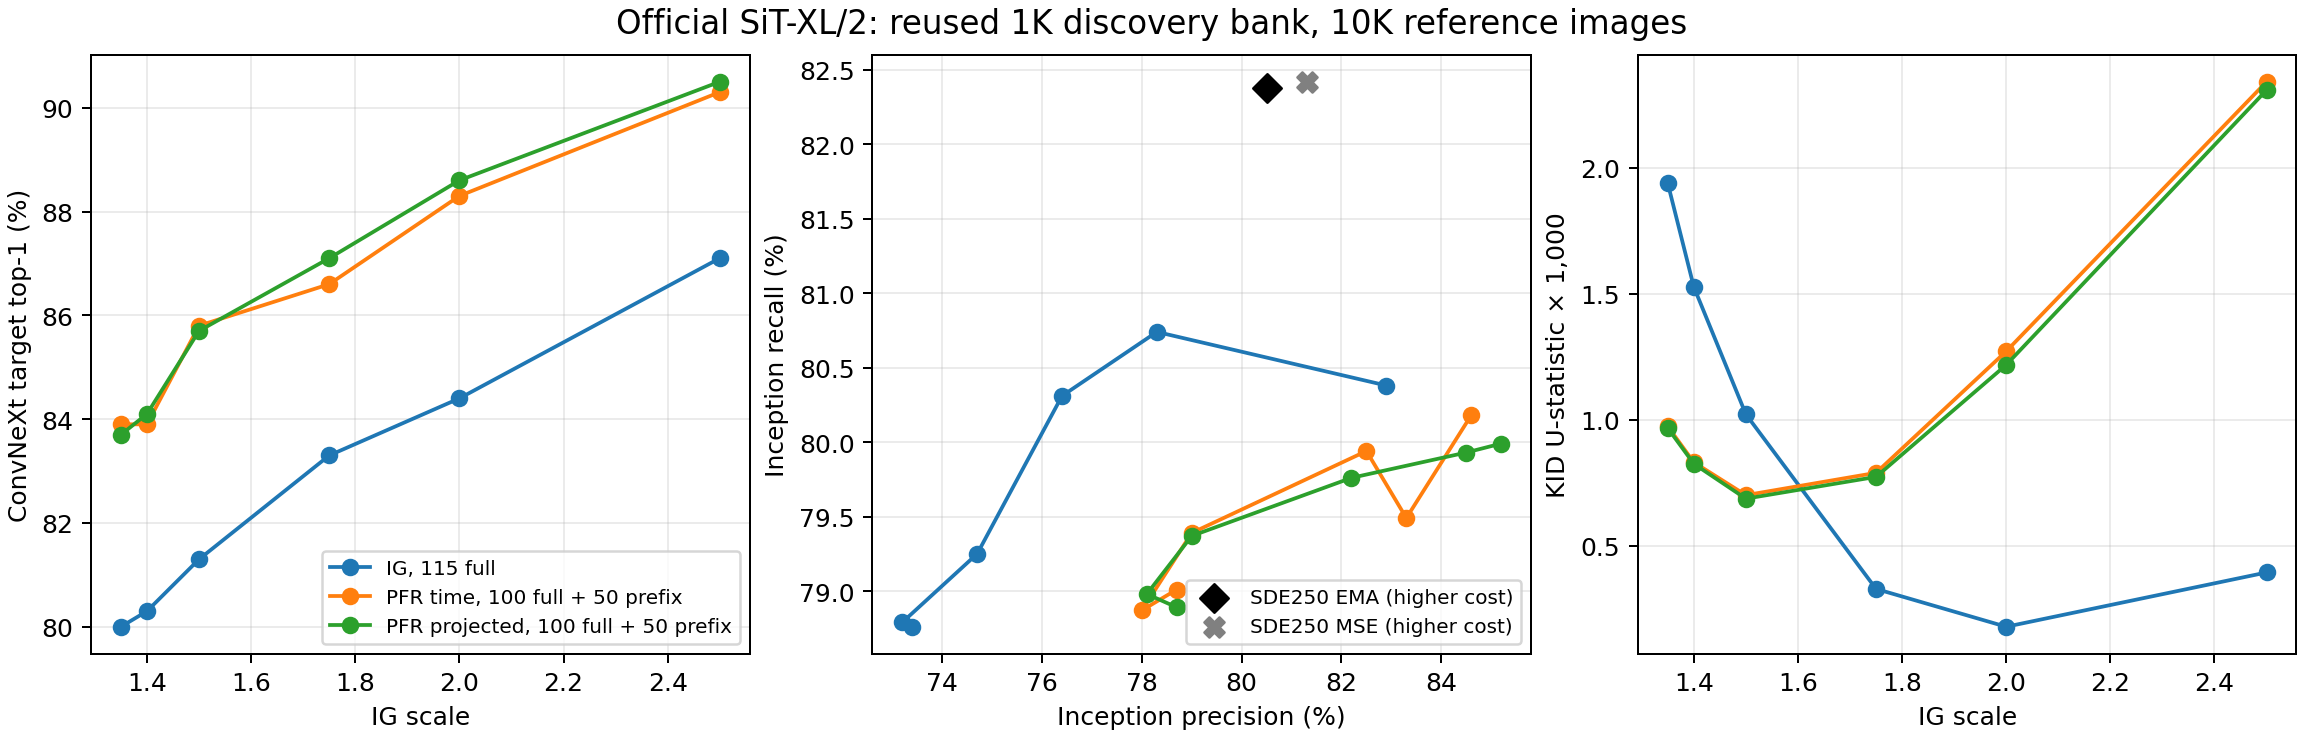

Data behind this chart, as committed beside it:
arm, method, scale, sampler, vae, fid, inception_score, precision, recall, kid_u_statistic, target_top1, target_top5, target_probability, feature_reextract_max_error
ordinary135, ordinary, 1.35, euler, mse, 42.02, 48.11, 0.734, 0.7876, 0.001938, 0.8, 0.932, 0.5479, 0.0
ordinary140, ordinary, 1.4, euler, mse, 41.32, 48.15, 0.732, 0.7879, 0.001527, 0.803, 0.933, 0.5539, 0.0
ordinary150, ordinary, 1.5, euler, mse, 40.49, 49.25, 0.747, 0.7925, 0.001022, 0.813, 0.94, 0.5646, 0.0
ordinary175, ordinary, 1.75, euler, mse, 39.27, 52.64, 0.764, 0.8031, 0.0003287, 0.833, 0.947, 0.5863, 0.0
ordinary200, ordinary, 2.0, euler, mse, 38.32, 55.16, 0.783, 0.8074, 0.0001786, 0.844, 0.962, 0.6061, 0.0
ordinary250, ordinary, 2.5, euler, mse, 38.19, 56.4, 0.829, 0.8038, 0.000394, 0.871, 0.97, 0.6334, 0.0
time135, time_only, 1.35, euler, mse, 40.57, 52.14, 0.787, 0.7901, 0.0009734, 0.839, 0.95, 0.5716, 0.0
time140, time_only, 1.4, euler, mse, 40.41, 52.6, 0.78, 0.7887, 0.0008312, 0.839, 0.95, 0.5792, 0.0
time150, time_only, 1.5, euler, mse, 39.75, 54.2, 0.79, 0.7939, 0.0007008, 0.858, 0.96, 0.5938, 0.0
time175, time_only, 1.75, euler, mse, 38.84, 57.58, 0.825, 0.7994, 0.0007893, 0.866, 0.971, 0.6099, 0.0
time200, time_only, 2.0, euler, mse, 38.64, 58.18, 0.833, 0.7949, 0.001272, 0.883, 0.969, 0.6311, 0.0
time250, time_only, 2.5, euler, mse, 39.02, 61.28, 0.846, 0.8018, 0.002341, 0.903, 0.976, 0.6576, 0.0
projected135, projected, 1.35, euler, mse, 40.6, 52.1, 0.787, 0.7889, 0.0009667, 0.837, 0.949, 0.57, 0.0
projected140, projected, 1.4, euler, mse, 40.35, 52.65, 0.781, 0.7898, 0.0008253, 0.841, 0.95, 0.5791, 0.0
projected150, projected, 1.5, euler, mse, 39.72, 54.34, 0.79, 0.7937, 0.0006868, 0.857, 0.959, 0.5935, 0.0
projected175, projected, 1.75, euler, mse, 38.77, 57.44, 0.822, 0.7976, 0.0007733, 0.871, 0.971, 0.611, 0.0
projected200, projected, 2.0, euler, mse, 38.49, 58.85, 0.845, 0.7993, 0.001218, 0.886, 0.973, 0.6314, 0.0
projected250, projected, 2.5, euler, mse, 38.93, 61.5, 0.852, 0.7999, 0.002308, 0.905, 0.977, 0.659, 0.0
native_sde250_ema, native, 1.4, sde, ema, 38.05, 60.73, 0.805, 0.8238, 0.0001023, 0.902, 0.984, 0.6556, 0.0
native_sde250_mse, native, 1.4, sde, mse, 38.22, 59.64, 0.813, 0.8242, 0.0001239, 0.901, 0.984, 0.6512, 0.0
